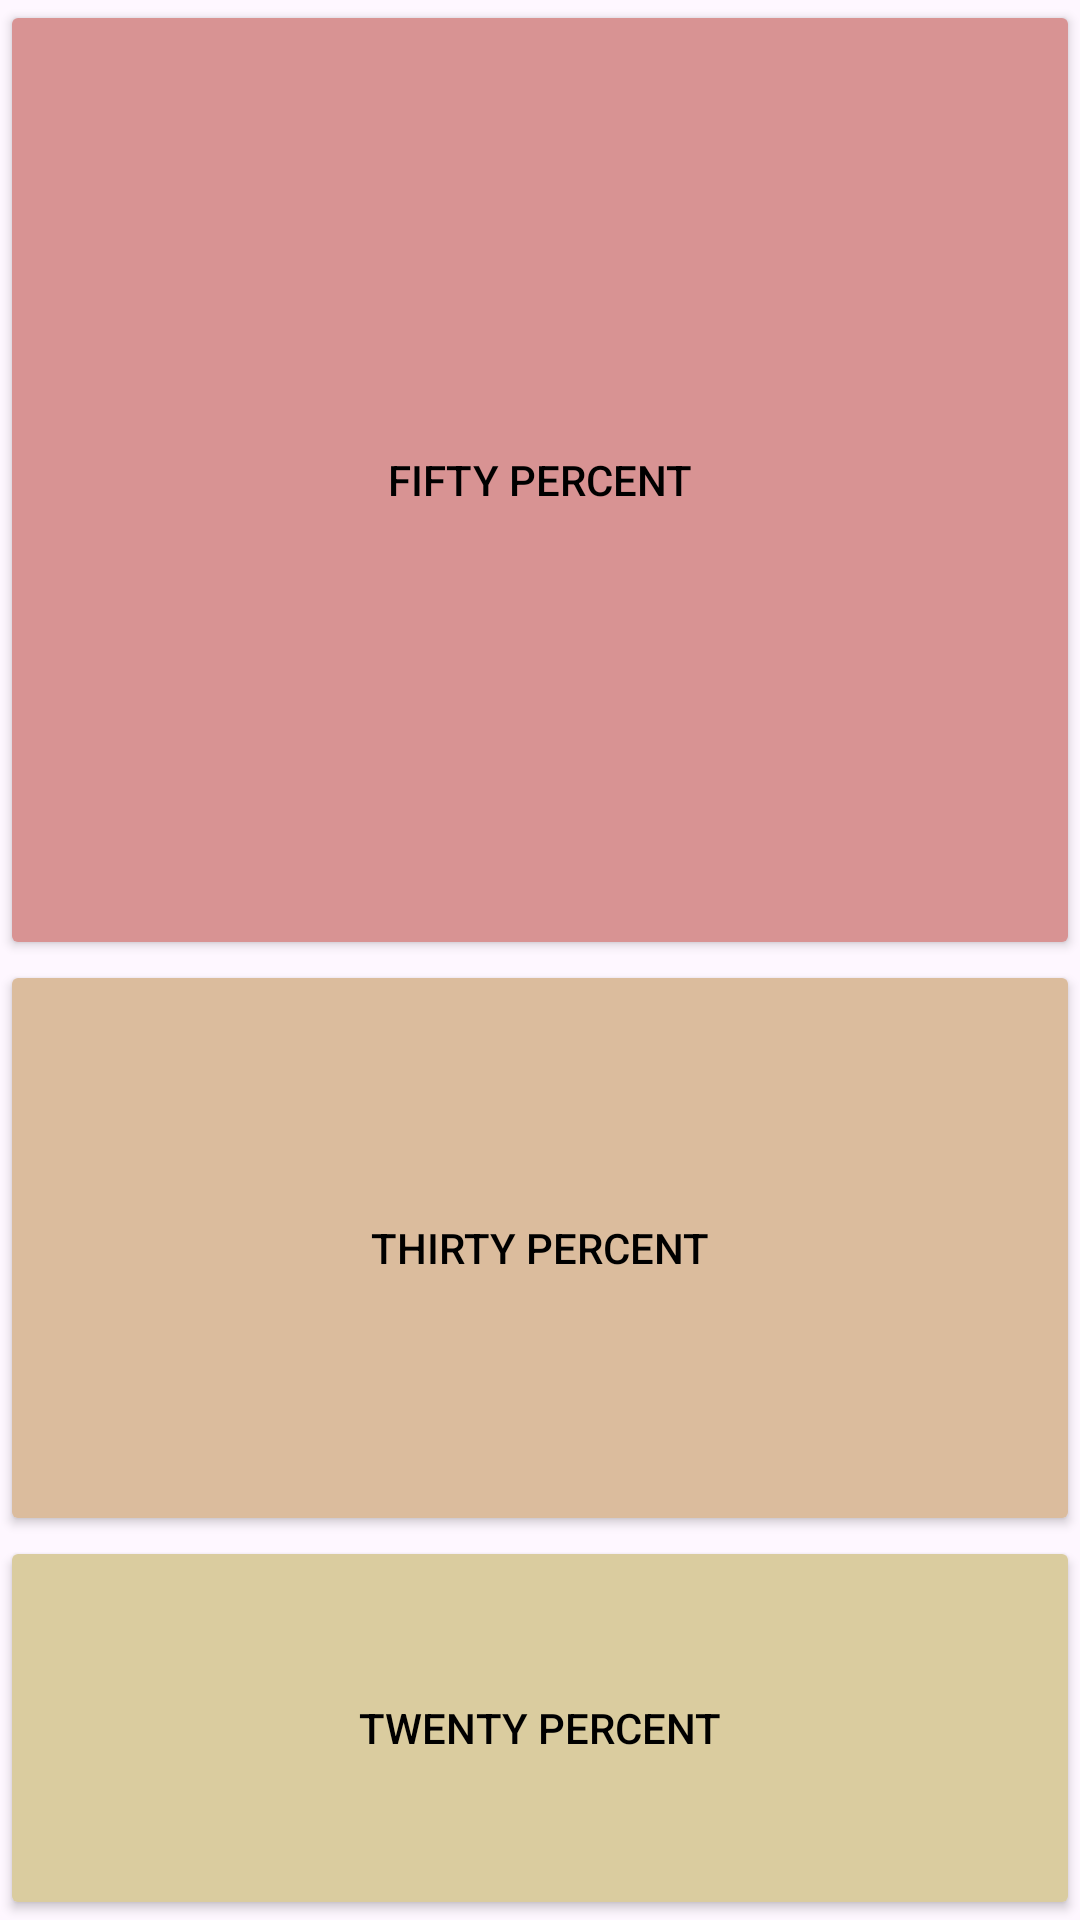

Reconstruct the res/layout file that produces this screen, plus the resources it refers to.
<!-- AndroidManifest.xml: application theme Theme.Ejercicios -->
<!-- res/layout/box_model.xml -->
<?xml version="1.0" encoding="utf-8"?>
<LinearLayout
    xmlns:android="http://schemas.android.com/apk/res/android"
    xmlns:app="http://schemas.android.com/apk/res-auto"
    android:id="@+id/weightMain"
    android:orientation="vertical"
    android:layout_width="fill_parent"
    android:layout_height="fill_parent"
    >

    <Button

        android:layout_width="fill_parent"
        android:layout_height="0dip"
        android:layout_weight="50"
        android:backgroundTint="#D89393"
        android:text="Fifty Percent"
        android:textColor="#000000"
        app:cornerRadius="0dp" />

    <Button
        android:layout_width="fill_parent"
        android:layout_height="0dip"
        android:layout_weight="30"
        android:backgroundTint="#DBBC9D"
        android:text="Thirty Percent"
        android:textColor="#000000"
        app:cornerRadius="0dp" />

    <Button
        android:layout_width="fill_parent"
        android:layout_height="0dip"
        android:layout_weight="20"
        android:backgroundTint="#DACC9F"
        android:text="Twenty Percent"
        android:textColor="#000000"
        app:cornerRadius="0dp" />
</LinearLayout>
<!-- resources referenced by this layout -->
<resources>
  <style name="Theme.Ejercicios" parent="Base.Theme.Ejercicios">
      </style>
  <style name="Base.Theme.Ejercicios" parent="Theme.Material3.DayNight.NoActionBar">
  
      </style>
</resources>
